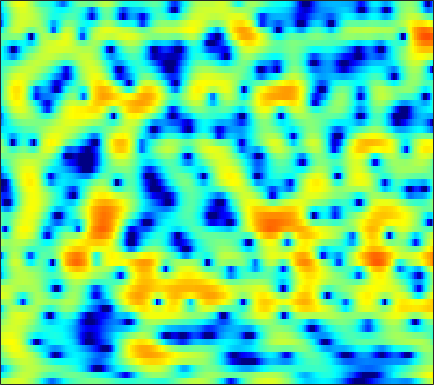

The file beside this chart, header and first rows:
1.0155, 1.3852, 1.826, 2.2069, 2.439, 2.6877, 2.8554, 2.9157, 2.9236, 2.8251, 2.6205, 2.3849, 1.9794, 1.457, 0.98228, 0.22438, -0.68952, -1.4845, -2.7182, -4.1351, -5.7705, -7.0189, -8.5589, -9.4858
-4.369, -3.643, -2.592, -1.558, -0.8358, 0.02682, 0.7602, 1.214, 1.691, 2.027, 2.224, 2.283, 2.248, 2.085, 1.884, 1.517, 1.045, 0.6322, 0.03191, -0.5931, -1.192, -1.579, -1.959, -2.162
-8.355, -7.126, -5.447, -3.907, -2.877, -1.682, -0.6804, -0.05032, 0.6384, 1.17, 1.556, 1.757, 1.915, 1.97, 1.945, 1.836, 1.657, 1.488, 1.224, 0.9241, 0.6232, 0.396, 0.1049, -0.1654
-2.076, -1.595, -0.927, -0.2653, 0.2129, 0.8035, 1.317, 1.642, 1.988, 2.228, 2.365, 2.39, 2.328, 2.157, 1.961, 1.607, 1.158, 0.7718, 0.1838, -0.4667, -1.16, -1.683, -2.371, -2.99
-0.9426, -0.1229, 0.8312, 1.629, 2.128, 2.662, 3.043, 3.232, 3.353, 3.332, 3.175, 2.972, 2.591, 2.09, 1.637, 0.9303, 0.09875, -0.6155, -1.699, -2.991, -4.557, -5.976, -8.351, -11.54
0.3445, 1.317, 2.341, 3.097, 3.505, 3.849, 3.978, 3.932, 3.686, 3.229, 2.564, 1.938, 0.9516, -0.1634, -1.056, -2.217, -3.241, -3.877, -4.56, -5.133, -5.708, -6.2, -6.939, -7.678
2.886, 3.343, 3.842, 4.185, 4.33, 4.348, 4.159, 3.868, 3.261, 2.377, 1.168, -0.004163, -2.013, -4.732, -7.509, -13.19, -29.68, -20.68, -12.5, -9.009, -7.026, -6.052, -5.176, -4.628
2.7, 2.993, 3.305, 3.51, 3.58, 3.549, 3.36, 3.113, 2.632, 1.97, 1.127, 0.3764, -0.7463, -1.953, -2.846, -3.895, -4.616, -4.876, -4.888, -4.657, -4.324, -4.092, -3.824, -3.635
1.39, 1.778, 2.205, 2.524, 2.691, 2.817, 2.826, 2.753, 2.54, 2.212, 1.778, 1.395, 0.8155, 0.1885, -0.2955, -0.9315, -1.532, -1.945, -2.435, -2.86, -3.206, -3.421, -3.645, -3.811
0.1106, 0.6848, 1.365, 1.931, 2.277, 2.635, 2.856, 2.938, 2.935, 2.815, 2.577, 2.326, 1.891, 1.353, 0.8804, 0.1546, -0.6919, -1.405, -2.442, -3.557, -4.668, -5.409, -6.101, -6.293
-2.005, -1.024, 0.1983, 1.232, 1.846, 2.462, 2.861, 3.043, 3.158, 3.154, 3.036, 2.894, 2.61, 2.212, 1.806, 1.102, 0.1485, -0.7782, -2.389, -4.63, -7.909, -11.7, -22.97, -18.77
-5.699, -3.185, -0.9889, 0.3855, 1.03, 1.477, 1.551, 1.429, 1.147, 0.871, 0.7395, 0.7899, 0.9848, 1.223, 1.338, 1.356, 1.139, 0.8014, 0.1311, -0.7522, -1.742, -2.44, -3.05, -3.067
0.3071, 0.7201, 1.169, 1.309, 1.162, 0.5394, -0.6443, -2.032, -4.84, -9.108, -12.27, -9.396, -5.088, -2.263, -0.8457, 0.3971, 1.104, 1.375, 1.465, 1.338, 1.076, 0.8494, 0.5748, 0.3859
3.171, 3.028, 2.802, 2.457, 2.081, 1.373, 0.3928, -0.5412, -1.937, -3.175, -3.687, -3.311, -2.19, -0.9499, -0.1427, 0.6463, 1.105, 1.238, 1.157, 0.8047, 0.2147, -0.365, -1.288, -2.295
2.381, 2.329, 2.256, 2.189, 2.116, 1.958, 1.734, 1.553, 1.315, 1.123, 1.019, 1.021, 1.095, 1.199, 1.259, 1.256, 1.108, 0.8761, 0.3664, -0.4053, -1.509, -2.614, -4.614, -7.57
-1.104, -0.7018, -0.09764, 0.4715, 0.8354, 1.24, 1.541, 1.704, 1.837, 1.896, 1.924, 1.907, 1.846, 1.738, 1.603, 1.357, 1.019, 0.6871, 0.1442, -0.5362, -1.366, -2.078, -3.098, -4.134
-7.34, -5.192, -3.019, -1.452, -0.5567, 0.3663, 1.034, 1.381, 1.683, 1.837, 1.862, 1.805, 1.669, 1.47, 1.292, 1.011, 0.6726, 0.3806, -0.07146, -0.5846, -1.116, -1.509, -1.956, -2.217
-5.448, -4.114, -2.452, -1.004, -0.08987, 0.8477, 1.481, 1.769, 1.911, 1.834, 1.547, 1.255, 0.8351, 0.4596, 0.2366, 0.03589, -0.1408, -0.3112, -0.6615, -1.218, -2.003, -2.731, -3.774, -4.467
-4.378, -3.406, -1.681, -0.04789, 0.966, 1.955, 2.489, 2.594, 2.334, 1.558, 0.2802, -1.002, -3.008, -4.63, -4.827, -3.821, -2.47, -1.705, -1.192, -1.325, -2.201, -3.463, -6.406, -12.41
-10.36, -6.67, -3.157, -0.8884, 0.2562, 1.228, 1.675, 1.687, 1.239, 0.2272, -1.456, -3.3, -6.681, -10.48, -10.59, -7.343, -4.572, -3.194, -2.041, -1.476, -1.344, -1.394, -1.531, -1.511
-0.5554, -0.5881, -0.3214, 0.1207, 0.4522, 0.7889, 0.968, 0.9592, 0.7469, 0.306, -0.3585, -0.931, -1.704, -2.312, -2.572, -2.662, -2.54, -2.405, -2.241, -2.117, -1.989, -1.874, -1.607, -1.167
1.411, 0.9628, 0.6495, 0.6236, 0.7521, 1.033, 1.318, 1.483, 1.616, 1.596, 1.429, 1.236, 0.8579, 0.3971, -0.005488, -0.6084, -1.31, -1.887, -2.713, -3.526, -4.154, -4.41, -4.31, -3.684
-0.5938, -1.828, -2.473, -1.831, -0.8954, 0.4507, 1.607, 2.313, 2.998, 3.414, 3.593, 3.555, 3.3, 2.806, 2.266, 1.284, -0.04096, -1.316, -3.524, -6.554, -10.87, -14.56, -13.77, -9.371
-5.395, -10.64, -14.68, -7.302, -3.865, -0.8965, 1.107, 2.208, 3.281, 3.997, 4.392, 4.489, 4.38, 3.974, 3.477, 2.538, 1.258, 0.04333, -1.937, -4.313, -6.817, -8.271, -8.767, -7.824
-1.209, -1.966, -2.356, -2.008, -1.381, -0.3274, 0.7714, 1.537, 2.421, 3.122, 3.591, 3.801, 3.865, 3.679, 3.369, 2.732, 1.851, 1.033, -0.2369, -1.653, -3.153, -4.257, -5.721, -7.155
-1.496, -1.974, -2.296, -2.177, -1.837, -1.099, -0.1497, 0.6048, 1.572, 2.416, 3.086, 3.462, 3.756, 3.826, 3.722, 3.373, 2.788, 2.201, 1.229, 0.02473, -1.429, -2.71, -4.77, -7.441
-5.821, -7.024, -8.274, -8.323, -7.351, -5.337, -3.213, -1.76, -0.05009, 1.344, 2.451, 3.081, 3.687, 4.023, 4.112, 4.018, 3.688, 3.292, 2.574, 1.648, 0.5176, -0.47, -1.925, -3.547
-10.81, -13.44, -19.13, -21.98, -15.79, -10.04, -6.232, -4.023, -1.695, 0.1323, 1.559, 2.386, 3.216, 3.746, 3.962, 4.031, 3.868, 3.604, 3.079, 2.387, 1.558, 0.8631, -0.1243, -1.135
-11.41, -11.88, -11.93, -11.07, -9.826, -7.655, -5.337, -3.647, -1.634, 0.07279, 1.455, 2.285, 3.123, 3.669, 3.893, 3.957, 3.782, 3.512, 2.992, 2.312, 1.527, 0.8976, 0.0103, -0.8589
-16.19, -16.75, -15.14, -12.09, -9.72, -6.791, -4.242, -2.561, -0.6101, 1.021, 2.296, 3.052, 3.77, 4.18, 4.293, 4.189, 3.801, 3.341, 2.52, 1.51, 0.373, -0.4865, -1.554, -2.433
-18.48, -19.88, -16.75, -11.75, -8.607, -5.257, -2.583, -0.922, 0.8974, 2.345, 3.451, 4.065, 4.605, 4.822, 4.774, 4.424, 3.722, 2.943, 1.538, -0.3217, -2.685, -4.748, -7.404, -8.649
-10.68, -9.506, -7.762, -5.839, -4.338, -2.409, -0.6435, 0.526, 1.881, 2.959, 3.782, 4.213, 4.557, 4.625, 4.48, 4.007, 3.188, 2.318, 0.7519, -1.398, -4.327, -7.269, -12.25, -14.47
-6.955, -5.814, -4.385, -3.015, -2.041, -0.8312, 0.2883, 1.024, 1.903, 2.616, 3.166, 3.449, 3.663, 3.675, 3.546, 3.177, 2.582, 1.985, 0.9781, -0.2578, -1.642, -2.714, -3.963, -4.86
-3.739, -3.05, -2.193, -1.406, -0.8383, -0.1295, 0.5279, 0.9782, 1.505, 1.942, 2.273, 2.454, 2.592, 2.612, 2.555, 2.392, 2.126, 1.855, 1.401, 0.8353, 0.1791, -0.3742, -1.177, -2.06
-0.9647, -0.7921, -0.6177, -0.4756, -0.3688, -0.162, 0.09386, 0.3508, 0.6866, 0.99, 1.186, 1.268, 1.284, 1.248, 1.222, 1.247, 1.343, 1.448, 1.583, 1.648, 1.556, 1.368, 0.9078, 0.1868
0.8613, 0.3972, -0.392, -1.292, -1.95, -2.523, -2.469, -2.078, -1.34, -0.7197, -0.4261, -0.5028, -0.9778, -1.75, -2.296, -2.457, -1.617, -0.5602, 0.8903, 2.076, 2.877, 3.221, 3.342, 3.089
0.04027, -0.9379, -2.798, -5.652, -9.025, -17.25, -14.83, -9.386, -5.505, -3.549, -2.754, -2.855, -3.995, -6.793, -11.03, -25.62, -9.621, -4.818, -1.029, 1.347, 2.908, 3.677, 4.298, 4.514
-2.8, -3.34, -4.336, -5.646, -6.694, -7.681, -7.458, -6.603, -5.147, -3.99, -3.347, -3.169, -3.325, -3.737, -4.009, -3.938, -3.064, -2.042, -0.5696, 0.7683, 1.853, 2.495, 3.111, 3.491
-5.527, -5.215, -4.875, -4.637, -4.443, -4.147, -3.724, -3.364, -2.85, -2.342, -1.954, -1.748, -1.567, -1.436, -1.332, -1.123, -0.8005, -0.4876, 0.0005643, 0.5188, 1.023, 1.378, 1.805, 2.174
-8.218, -6.928, -5.404, -4.14, -3.343, -2.459, -1.73, -1.258, -0.7694, -0.4005, -0.1347, -0.01898, 0.05819, 0.04127, -0.004067, -0.08026, -0.1661, -0.2237, -0.2659, -0.2418, -0.1382, 0.003259, 0.2932, 0.6788
-9.51, -7.129, -4.69, -2.802, -1.678, -0.4798, 0.4064, 0.9195, 1.404, 1.659, 1.736, 1.683, 1.47, 1.114, 0.7718, 0.2157, -0.4385, -0.9701, -1.698, -2.387, -2.859, -2.999, -2.764, -2.101
-5.873, -4.154, -2.127, -0.45, 0.5907, 1.714, 2.532, 2.933, 3.245, 3.293, 3.066, 2.743, 2.107, 1.284, 0.5394, -0.6155, -1.934, -3.08, -4.902, -7.203, -10.08, -12.03, -11.68, -8.462
-2.758, -1.543, 0.02416, 1.436, 2.324, 3.259, 3.902, 4.174, 4.233, 3.966, 3.351, 2.649, 1.443, -0.07438, -1.356, -3.123, -4.837, -6.072, -7.772, -9.814, -12.5, -14.34, -13.92, -10.73
-2.486, -0.8763, 0.9753, 2.486, 3.41, 4.325, 4.881, 5.069, 4.967, 4.432, 3.459, 2.379, 0.4012, -2.329, -4.965, -9.222, -12.6, -12.27, -10.56, -9.55, -9.149, -9.008, -8.903, -8.623
-3.325, -1.239, 0.9701, 2.637, 3.606, 4.556, 5.122, 5.293, 5.206, 4.71, 3.765, 2.76, 0.8799, -1.663, -4.1, -7.875, -10.62, -10.34, -8.739, -7.705, -7.436, -7.751, -8.775, -10.65
-2.596, -1.179, 0.4766, 1.862, 2.689, 3.537, 4.096, 4.323, 4.376, 4.159, 3.639, 3.066, 2.099, 0.9139, -0.03607, -1.263, -2.31, -2.897, -3.523, -4.112, -4.911, -5.751, -7.273, -9.38
-2.377, -1.39, -0.2133, 0.791, 1.431, 2.129, 2.653, 2.943, 3.165, 3.219, 3.124, 2.933, 2.577, 2.112, 1.709, 1.12, 0.5226, 0.04832, -0.6155, -1.348, -2.2, -2.933, -4.058, -5.332
-2.807, -2.082, -1.248, -0.5616, -0.1095, 0.4237, 0.8986, 1.217, 1.603, 1.911, 2.152, 2.282, 2.354, 2.344, 2.274, 2.11, 1.867, 1.629, 1.242, 0.7517, 0.1631, -0.3461, -1.132, -2.048
-3.445, -3.133, -2.89, -2.752, -2.662, -2.477, -2.122, -1.74, -1.091, -0.3868, 0.2787, 0.7481, 1.261, 1.66, 1.885, 2.1, 2.203, 2.227, 2.171, 2.022, 1.774, 1.528, 1.105, 0.5802
-4.066, -4.388, -5.185, -6.339, -7.372, -8.534, -8.526, -7.551, -5.722, -3.941, -2.49, -1.612, -0.6519, 0.09662, 0.5628, 1.093, 1.535, 1.816, 2.107, 2.313, 2.422, 2.433, 2.367, 2.227
-3.808, -4.515, -5.962, -8.337, -11.14, -17.86, -20.52, -13.94, -9.009, -6.212, -4.461, -3.595, -2.755, -2.086, -1.585, -0.869, -0.07142, 0.5126, 1.238, 1.835, 2.29, 2.538, 2.767, 2.896
-2.22, -2.57, -3.185, -4.016, -4.669, -5.369, -5.523, -5.222, -4.602, -4.115, -4.075, -4.364, -5.19, -6.013, -6.047, -4.838, -2.9, -1.5, 0.03452, 1.128, 1.855, 2.221, 2.528, 2.709
-1.271, -0.9662, -0.5977, -0.2793, -0.1034, 0.08043, 0.1764, 0.1896, 0.01156, -0.5021, -1.575, -2.916, -5.93, -11.88, -17.85, -9.539, -4.268, -1.953, -0.02869, 1.02, 1.417, 1.39, 1.072, 0.686
-4.683, -3.2, -1.441, 0.002978, 0.8544, 1.719, 2.295, 2.525, 2.592, 2.353, 1.823, 1.221, 0.3061, -0.465, -0.7171, -0.4682, 0.1566, 0.6254, 0.9707, 0.8505, 0.1108, -0.9654, -3.305, -7.127
-10.81, -7.433, -4.209, -1.917, -0.5902, 0.7602, 1.731, 2.239, 2.67, 2.849, 2.825, 2.699, 2.454, 2.187, 1.99, 1.76, 1.516, 1.292, 0.8437, 0.1181, -0.9663, -2.071, -3.962, -6.19
-8.037, -6.36, -4.231, -2.334, -1.116, 0.2257, 1.251, 1.845, 2.403, 2.733, 2.856, 2.854, 2.721, 2.47, 2.231, 1.845, 1.403, 1.018, 0.4358, -0.244, -1.018, -1.632, -2.463, -3.184
-6.052, -4.73, -2.997, -1.423, -0.3795, 0.8005, 1.734, 2.269, 2.774, 3.05, 3.116, 3.039, 2.786, 2.388, 2.02, 1.458, 0.8534, 0.3898, -0.2187, -0.7913, -1.349, -1.768, -2.336, -2.898
-5.2, -3.472, -1.54, 0.03951, 1.022, 2.09, 2.902, 3.337, 3.701, 3.815, 3.689, 3.422, 2.867, 2.101, 1.4, 0.3678, -0.6762, -1.357, -2.029, -2.413, -2.614, -2.761, -3.052, -3.578
